Run: headless pygame with SDL's dummy video driver; simulated clock (each Clock.tick advances the game by its frame time, no real sleeping); random seed 0; keys injected as events and as key.get_pressed() state; mouse plan: one left click at the window centre at the start of phase 2, then a move to the lower-right quarter at the start of phase 3.
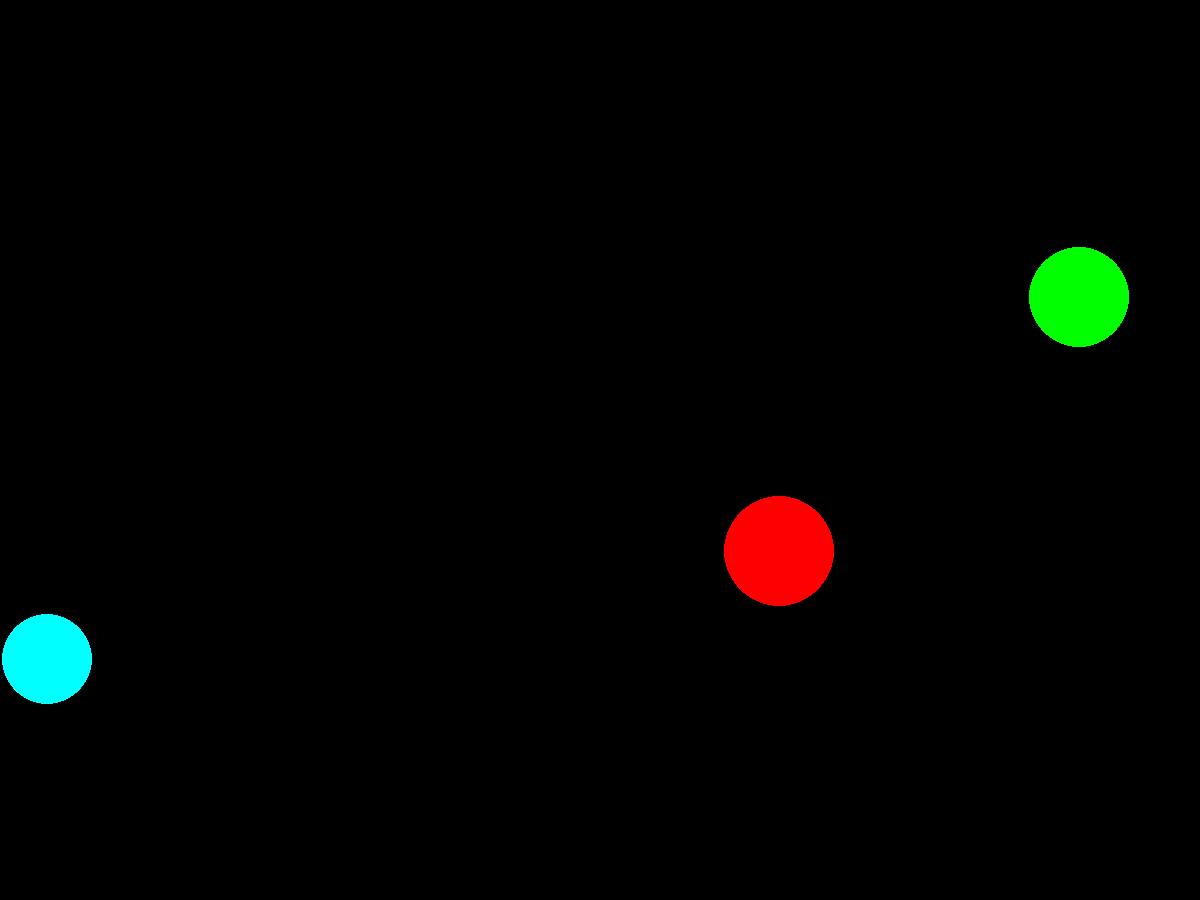
Frame 1 of 4 · flips 1–60 · no input
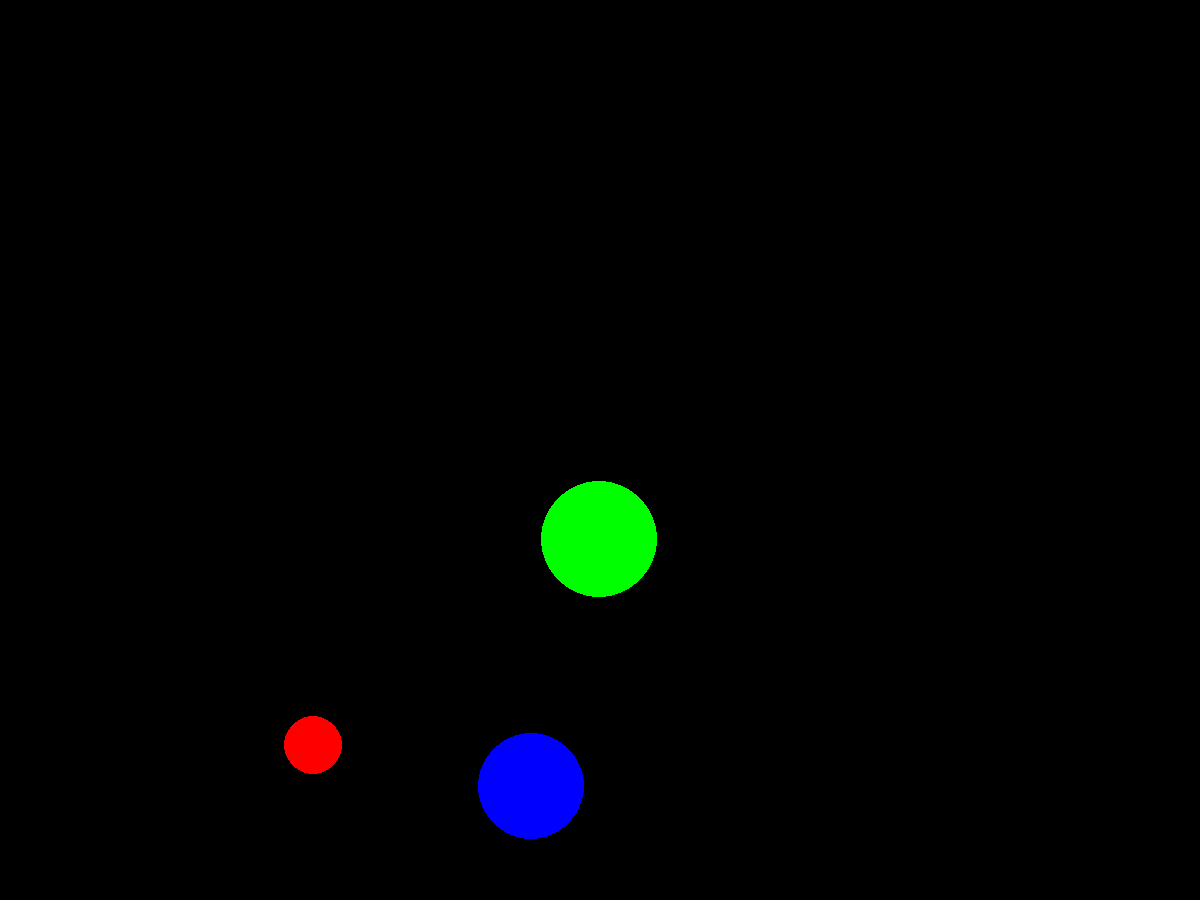
Frame 2 of 4 · flips 61–180 · clicked the window centre · tapped SPACE, RETURN · held RIGHT (→), D
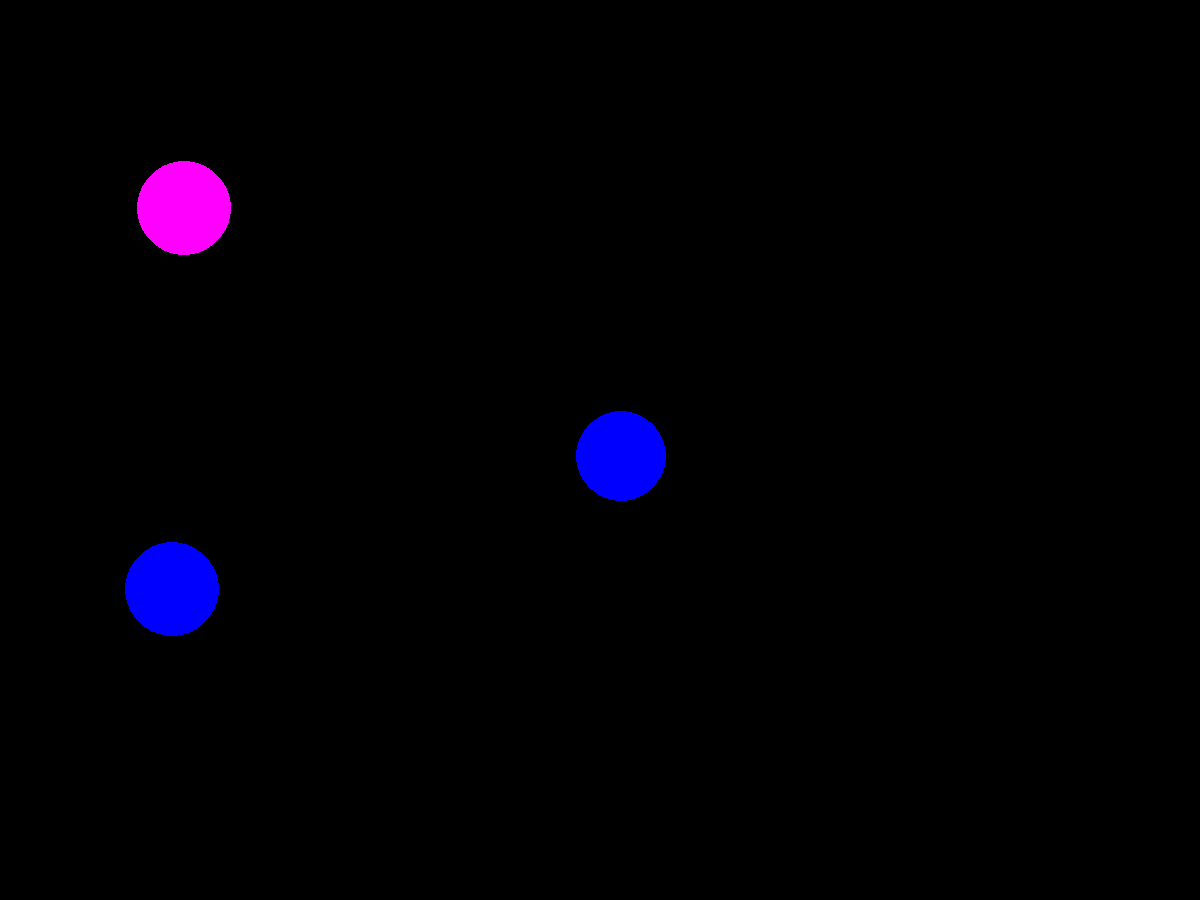
Frame 3 of 4 · flips 181–300 · moved the mouse to the lower-right quarter · held DOWN (↓), S
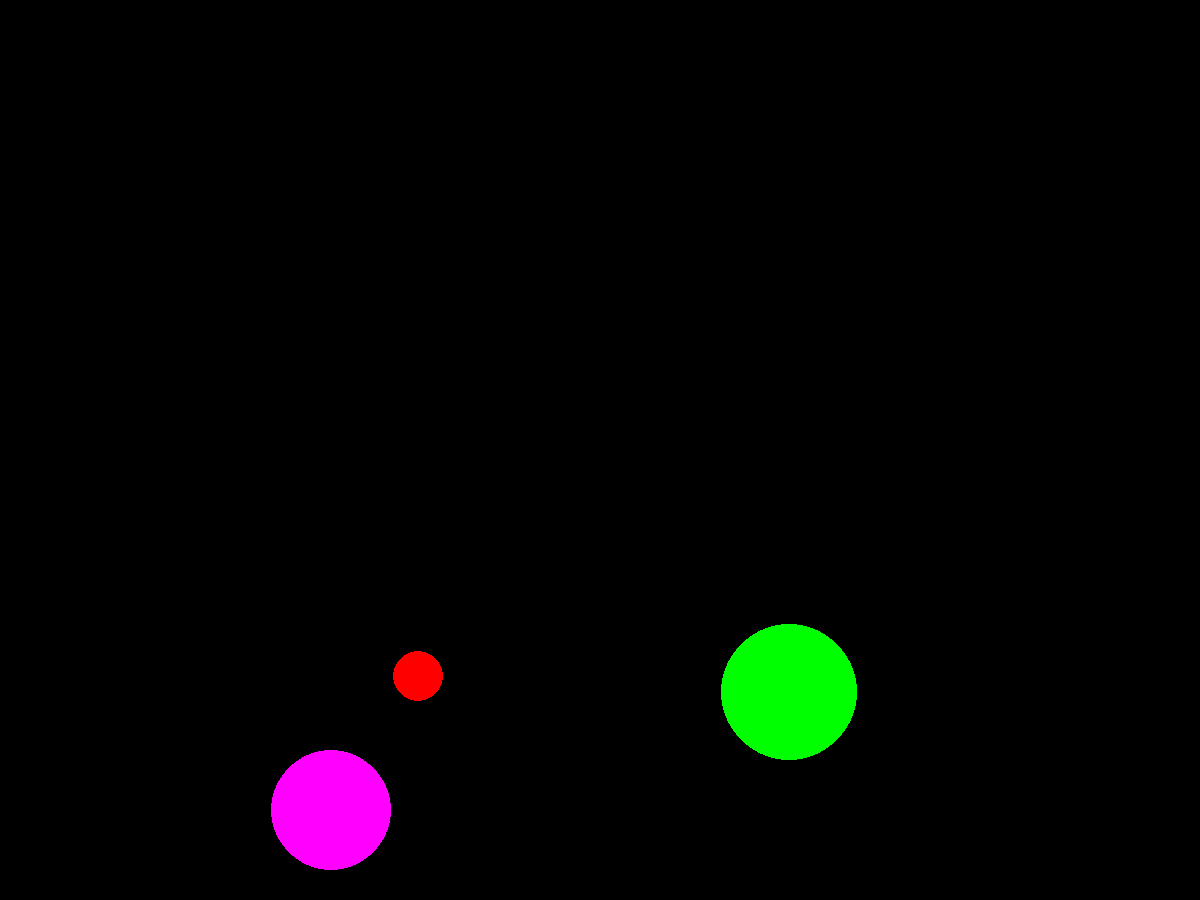
Frame 4 of 4 · flips 301–420 · held LEFT (←), A, UP (↑), W

The pygame program that drew these frames:

import pygame
from pygame.draw import *
from random import uniform
from random import randint


pygame.init()

FPS = 60
DIFFICULTY = 1
SCREEN_WIDTH = 1200
SCREEN_HEIGHT = 900
number_of_balls = 3
MAX_RADIUS = 70
MIN_RADIUS = 20
MAX_TIME = 1
MIN_TIME = 0.5
SCREEN = pygame.display.set_mode((SCREEN_WIDTH, SCREEN_HEIGHT))

RED = (255, 0, 0)
BLUE = (0, 0, 255)
YELLOW = (255, 255, 0)
GREEN = (0, 255, 0)
MAGENTA = (255, 0, 255)
CYAN = (0, 255, 255)
BLACK = (0, 0, 0)
COLORS = [RED, BLUE, YELLOW, GREEN, MAGENTA, CYAN]


class Ball:
    def __init__(self, pos, velocity, color, radius, time_left):
        self.pos = pos
        self.velocity = velocity
        self.color = color
        self.radius = radius
        self.time_left = time_left

    def move(self):
        time_left = self.time_left
        x = self.pos[0]
        y = self.pos[1]
        vx = self.velocity[0]
        vy = self.velocity[1]
        radius = self.radius
        time_left -= 1 / FPS
        x += int(vx / FPS)
        y += int(vy / FPS)
        if x >= SCREEN_WIDTH - radius:
            x = SCREEN_WIDTH - radius
            vx = -vx
        if x <= radius:
            x = radius
            vx = -vx
        if y >= SCREEN_HEIGHT - radius:
            y = SCREEN_HEIGHT - radius
            vy = -vy
        if y <= radius:
            y = radius
            vy = -vy
        self.time_left = time_left
        pos = (x, y)
        velocity = (vx, vy)
        self.pos = pos
        self.velocity = velocity
        if time_left <= 0:
            self.new()

    def new(self):
        """
        generates new ball with random color and radius in random place
        """
        new_ball = create_ball()
        self.pos = new_ball.pos
        self.velocity = new_ball.velocity
        self.color = new_ball.color
        self.radius = new_ball.radius
        self.time_left = new_ball.time_left
        return new_ball


def create_ball():
    """
    creates random new object of Ball type
    :return: this object
    """
    radius = randint(MIN_RADIUS, MAX_RADIUS)
    color = COLORS[randint(0, 5)]
    x = randint(radius, SCREEN_WIDTH - radius)
    y = randint(radius, SCREEN_HEIGHT - radius)
    vx = randint(-1, 1) * randint(100, 200) * DIFFICULTY
    vy = randint(-1, 1) * randint(100, 200) * DIFFICULTY
    time_left = uniform(MIN_TIME, MAX_TIME)
    pos = (x, y)
    velocity = (vx, vy)
    ball = Ball(pos, velocity, color, radius, time_left)
    return ball


def click(click_balls, click_event, click_score):
    """
    checks if click was inside a ball
    and removes ball if so
    """
    missed = True
    for i in range(len(click_balls)):
        ball = click_balls[i]
        ball_x = ball.pos[0]
        ball_y = ball.pos[1]
        radius = ball.radius
        mouse_x = click_event.pos[0]
        mouse_y = click_event.pos[1]
        if (mouse_x - ball_x) * (mouse_x - ball_x) + (mouse_y - ball_y) * (mouse_y - ball_y) <= radius*radius:
            click_score += 10
            click_balls[i] = create_ball()
            missed = False
            print("Scored")
    if missed:
        click_score -= 5
    return click_score


def frame(frame_balls):
    SCREEN.fill(BLACK)
    for i in range(len(frame_balls)):
        ball = frame_balls[i]
        ball.move()
        color = ball.color
        pos = ball.pos
        radius = ball.radius
        circle(SCREEN, color, pos, radius)


score = 0
pygame.display.update()
clock = pygame.time.Clock()
finished = False
balls = []
for i in range(number_of_balls):
    balls.append(create_ball())

while not finished:
    clock.tick(FPS)
    for event in pygame.event.get():
        if event.type == pygame.QUIT:
            finished = True
        elif event.type == pygame.MOUSEBUTTONDOWN:
            score = click(balls, event, score)
    frame(balls)
    pygame.display.update()
print("Score = ", score)
pygame.quit()
